The GitHub repository jonxjonx/LED_Panel_Classification contains a labelled image folder "data" with 4 categories: black, blue, green, red. Examples follow, each with its label.

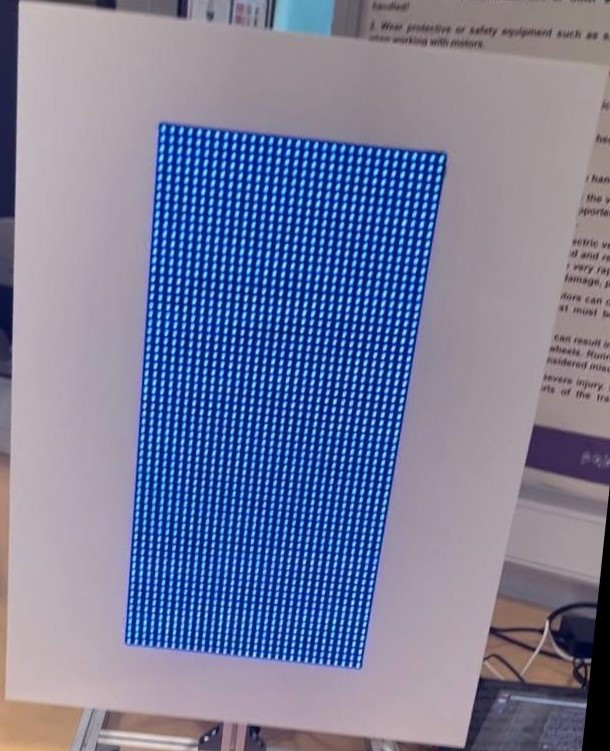
Label: blue

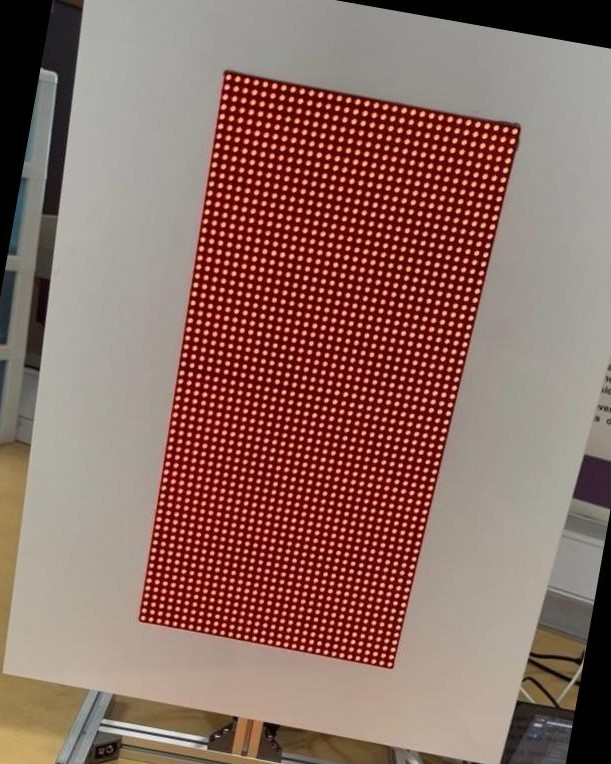
Label: red

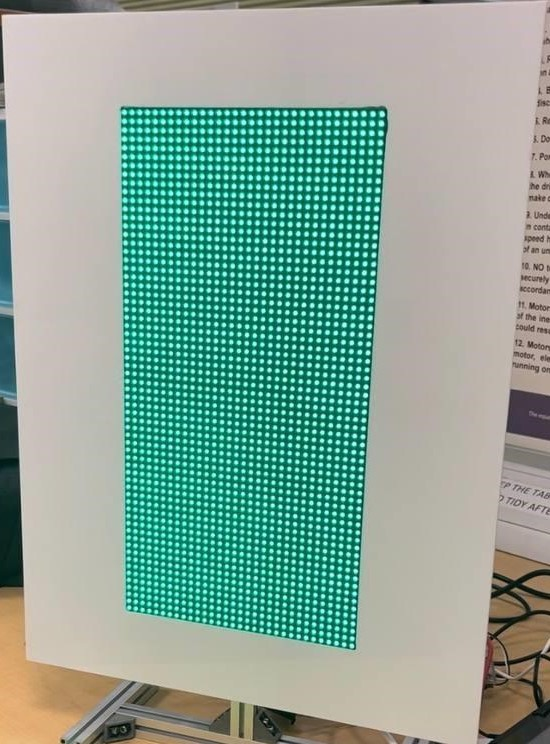
Label: green

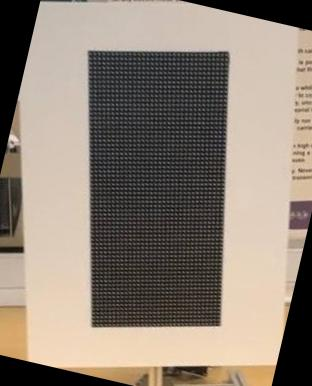
Label: black

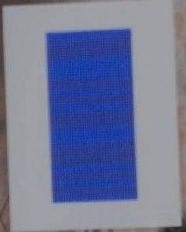
Label: blue

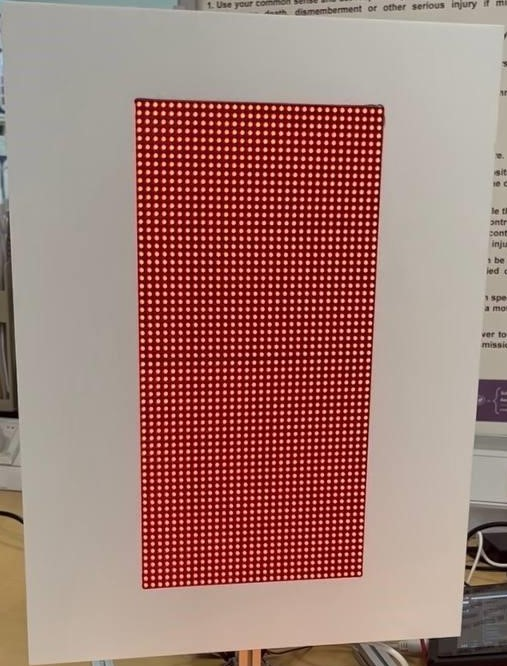
Label: red
